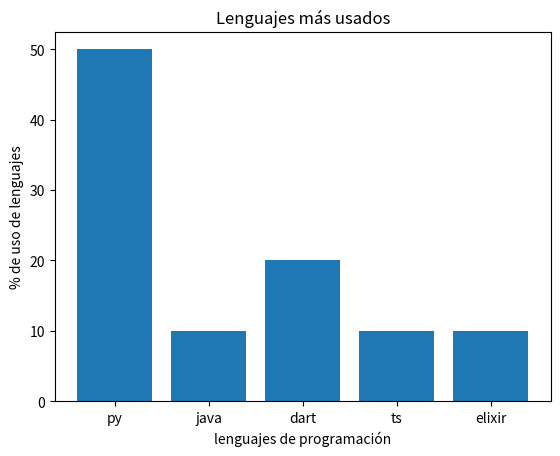

Reproduce this figure in Python.
import matplotlib.pyplot as plt

lenguajes = ['py', 'java', 'dart', 'ts', 'elixir']
encuesta = [50, 10, 20, 10, 10]

plt.bar(lenguajes, encuesta)
plt.title ('Lenguajes más usados')
plt.xlabel ('lenguajes de programación')    
plt.ylabel ('% de uso de lenguajes')
plt.show ()

